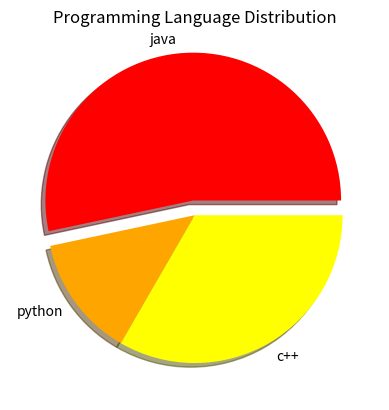

Recreate this plot in Python.
import matplotlib.pyplot as plt
import pandas as pd

students = {
    "programming": ["java", "python", "c++"],
    "marks": [40, 10, 25]
}

var = pd.DataFrame(students)

plt.pie(
    var["marks"],
    labels=var["programming"],
    colors=["red","orange","yellow"],
    explode=[0.1,0,0],
    shadow=[True]
)

plt.title("Programming Language Distribution")
plt.show()
